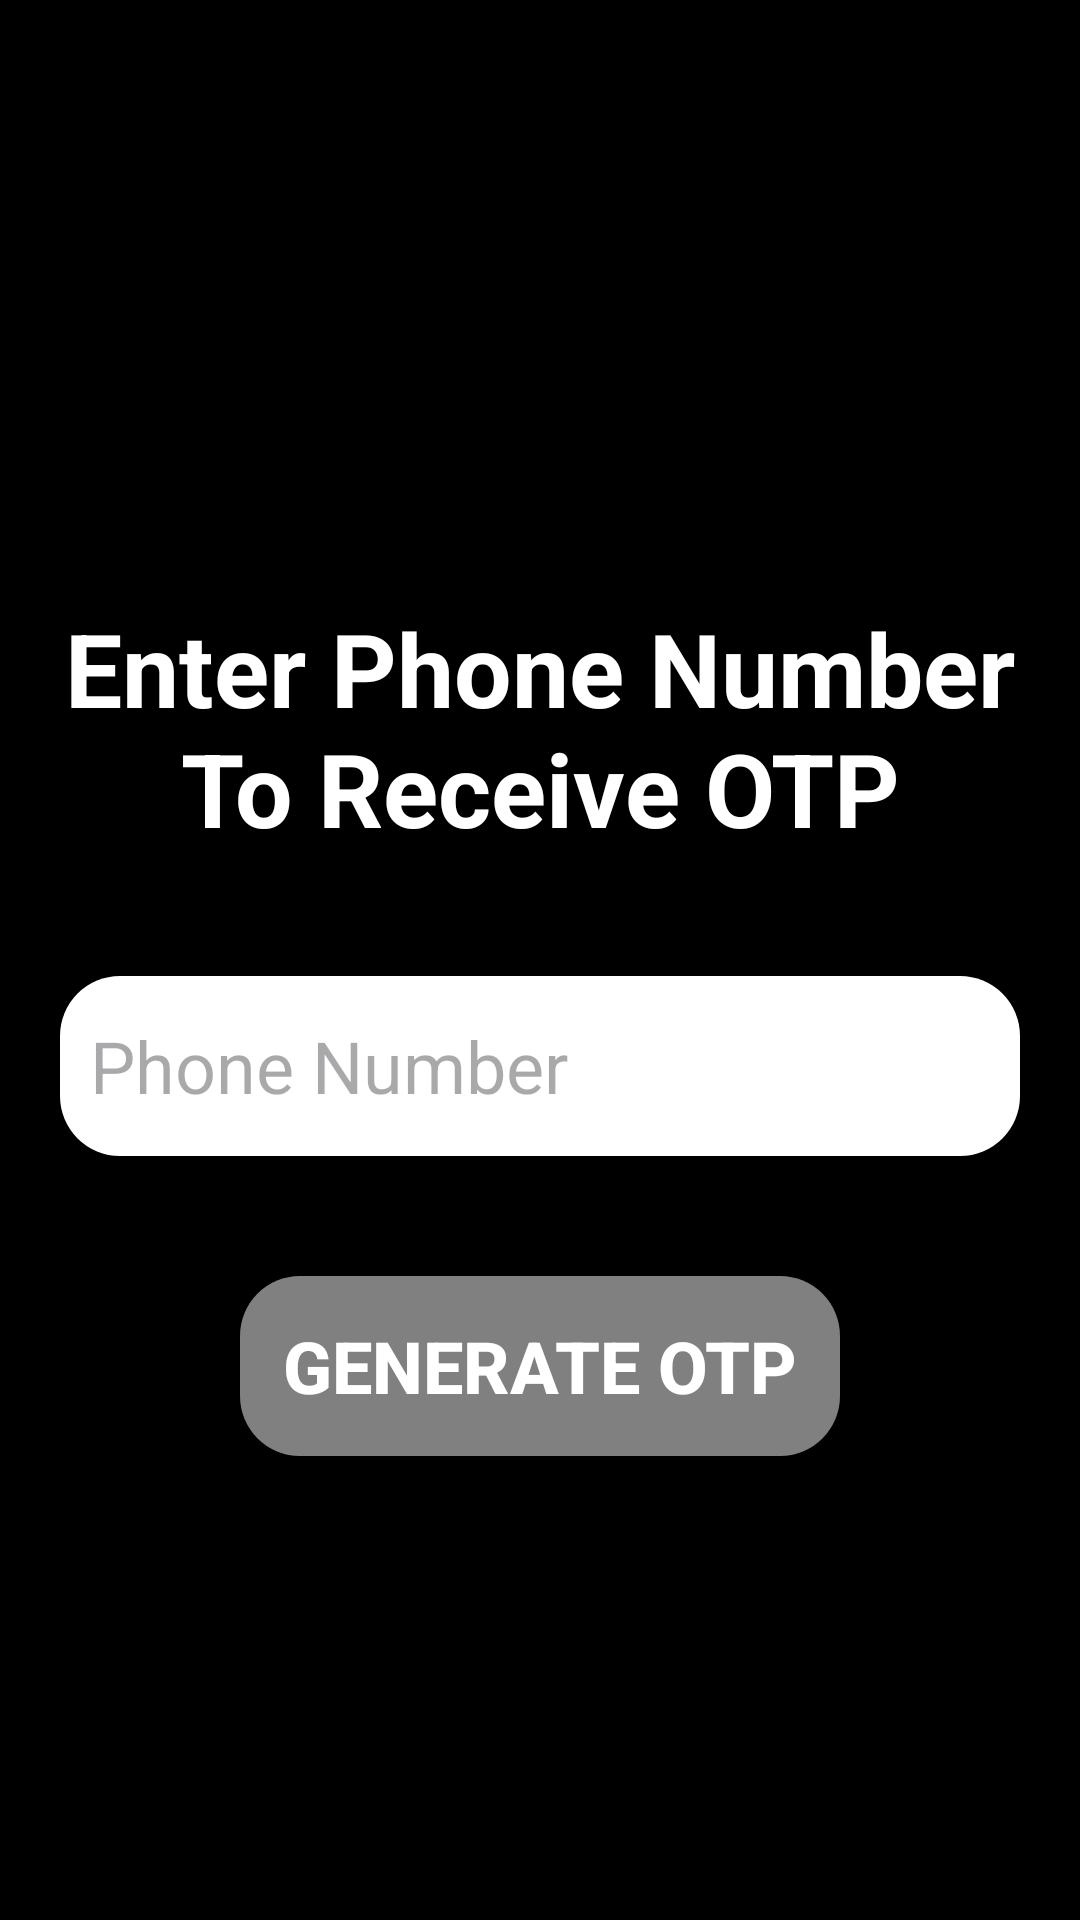

Here is an Android app screen rendered from its layout file. Give the layout XML and the strings, colors and styles it references.
<!-- AndroidManifest.xml: application theme Theme.Squadject -->
<!-- res/layout/activity_phone_no.xml -->
<?xml version="1.0" encoding="utf-8"?>
<androidx.constraintlayout.widget.ConstraintLayout xmlns:android="http://schemas.android.com/apk/res/android"
    xmlns:app="http://schemas.android.com/apk/res-auto"
    xmlns:tools="http://schemas.android.com/tools"
    android:layout_width="match_parent"
    android:layout_height="match_parent"
    android:background="#000000"
    tools:context=".PhoneNo">


    <TextView
        android:id="@+id/textView"
        android:layout_width="0dp"
        android:layout_height="wrap_content"
        android:layout_marginStart="20dp"
        android:layout_marginTop="200dp"
        android:layout_marginEnd="20dp"
        android:text="Enter Phone Number To Receive OTP"
        android:textAlignment="center"
        android:textColor="#FFFFFF"
        android:textSize="34sp"
        android:textStyle="bold"
        app:layout_constraintEnd_toEndOf="parent"
        app:layout_constraintHorizontal_bias="0.493"
        app:layout_constraintStart_toStartOf="parent"
        app:layout_constraintTop_toTopOf="parent" />

    <EditText
        android:id="@+id/phoneText_phone"
        android:layout_width="0dp"
        android:layout_height="60dp"
        android:layout_marginStart="20dp"
        android:layout_marginTop="40dp"
        android:layout_marginEnd="20dp"
        android:background="@drawable/button5_background"
        android:ems="10"
        android:hint="Phone Number"
        android:inputType="text"
        android:padding="10dp"
        android:textColor="#000000"
        android:textSize="24sp"
        app:layout_constraintEnd_toEndOf="parent"
        app:layout_constraintStart_toStartOf="parent"
        app:layout_constraintTop_toBottomOf="@+id/textView" />

    <Button
        android:id="@+id/generateOtp_phone"
        android:layout_width="0dp"
        android:layout_height="60dp"
        android:layout_marginStart="80dp"
        android:layout_marginTop="40dp"
        android:layout_marginEnd="80dp"
        android:background="@drawable/button8_background"
        android:backgroundTint="#808080"
        android:insetTop="0dp"
        android:insetBottom="0dp"
        android:text="Generate OTP"
        android:textColor="#FFFFFF"
        android:textSize="24sp"
        android:textStyle="bold"
        app:backgroundTint="@null"
        app:layout_constraintEnd_toEndOf="parent"
        app:layout_constraintStart_toStartOf="parent"
        app:layout_constraintTop_toBottomOf="@+id/phoneText_phone" />


</androidx.constraintlayout.widget.ConstraintLayout>
<!-- resources referenced by this layout -->
<resources>
  <!-- drawable button5_background (drawable) -->
  <?xml version="1.0" encoding="utf-8"?>
  <shape xmlns:android="http://schemas.android.com/apk/res/android">
      <solid android:color="#FFFFFF" />
      <corners
          android:topLeftRadius="20dp"
          android:bottomLeftRadius="20dp"
          android:topRightRadius="20dp"
          android:bottomRightRadius="20dp"/>
  </shape>
  <!-- drawable button8_background (drawable) -->
  <?xml version="1.0" encoding="utf-8"?>
  <shape xmlns:android="http://schemas.android.com/apk/res/android">
      <solid android:color="#808080" />
      <corners
          android:topLeftRadius="20dp"
          android:bottomLeftRadius="20dp"
          android:topRightRadius="20dp"
          android:bottomRightRadius="20dp"/>
  </shape>
  <style name="Theme.Squadject" parent="Base.Theme.Squadject" />
  <style name="Base.Theme.Squadject" parent="Theme.Material3.DayNight.NoActionBar">
          
          
      </style>
</resources>
